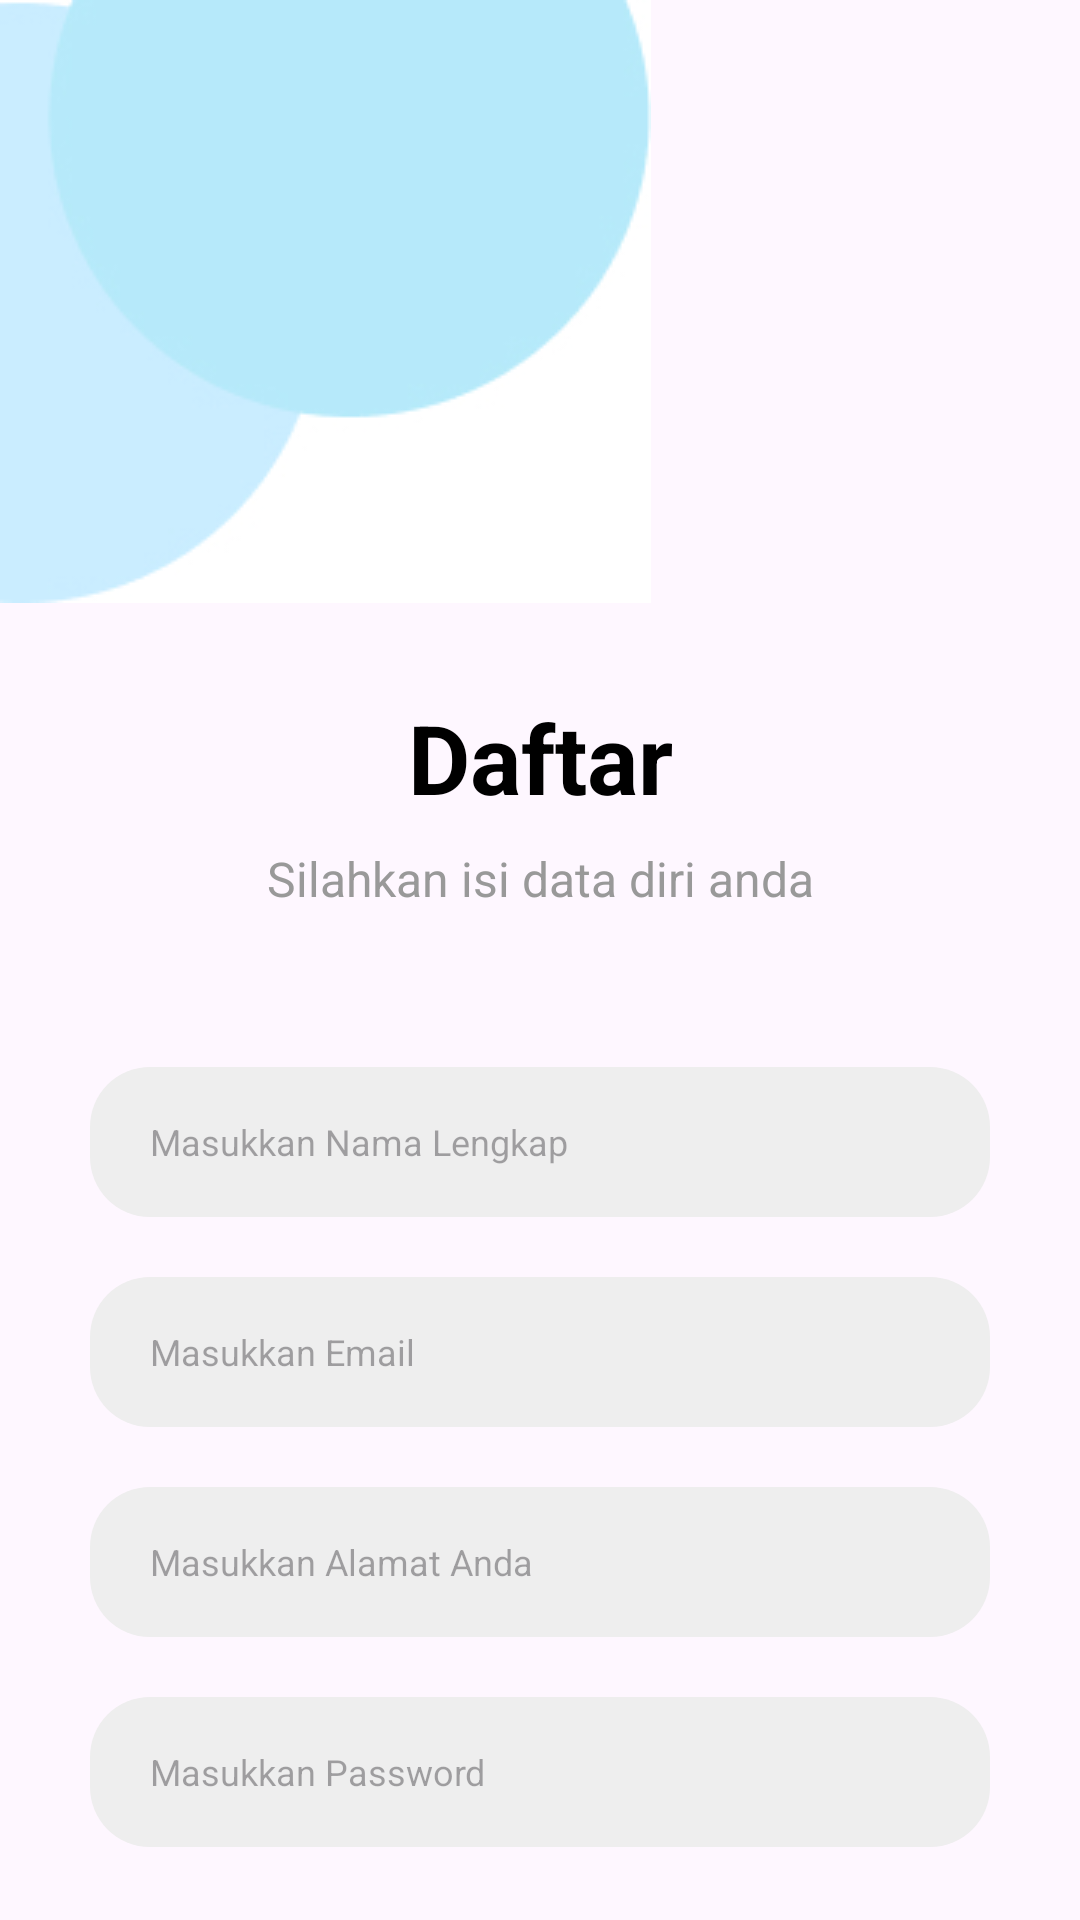

Reconstruct the res/layout file that produces this screen, plus the resources it refers to.
<!-- AndroidManifest.xml: application theme Theme.AppPelaporan -->
<!-- res/layout/fragment_daftar.xml -->
<?xml version="1.0" encoding="utf-8"?>
<androidx.constraintlayout.widget.ConstraintLayout
    xmlns:android="http://schemas.android.com/apk/res/android"
    xmlns:app="http://schemas.android.com/apk/res-auto"
    xmlns:tools="http://schemas.android.com/tools"
    android:layout_width="match_parent"
    android:layout_height="match_parent"
    tools:context=".DaftarFragment"
    >

    <ImageView
        android:id="@+id/shape"
        android:layout_width="wrap_content"
        android:layout_height="wrap_content"
        android:src="@drawable/shape"
        app:layout_constraintTop_toTopOf="parent"
        app:layout_constraintLeft_toLeftOf="parent"/>

    <TextView
        android:id="@+id/tv_daftar"
        android:layout_width="wrap_content"
        android:layout_height="wrap_content"
        android:text="@string/daftar"
        android:textStyle="bold"
        android:textSize="32sp"
        android:textColor="@color/black"
        android:layout_marginTop="30dp"
        app:layout_constraintTop_toBottomOf="@+id/shape"
        app:layout_constraintRight_toRightOf="parent"
        app:layout_constraintLeft_toLeftOf="parent"
        />

    <TextView
        android:id="@+id/tv_ketdaftar"
        android:layout_width="wrap_content"
        android:layout_height="wrap_content"
        android:text="@string/ketdaftar"
        android:textSize="16sp"
        android:textColor="@color/textgray"
        android:layout_marginTop="8dp"
        app:layout_constraintTop_toBottomOf="@+id/tv_daftar"
        app:layout_constraintRight_toRightOf="parent"
        app:layout_constraintLeft_toLeftOf="parent"
        />

    <EditText
        android:id="@+id/df_nama"
        android:layout_width="300dp"
        android:layout_height="50dp"
        android:hint="@string/dafnama"
        android:background="@drawable/rounded"
        android:backgroundTint="@color/smoothgray"
        android:paddingHorizontal="20dp"
        android:paddingVertical="10dp"
        android:textSize="12sp"
        android:textColor="@color/textgray"
        android:layout_marginTop="52dp"
        app:layout_constraintTop_toBottomOf="@+id/tv_ketdaftar"
        app:layout_constraintRight_toRightOf="parent"
        app:layout_constraintLeft_toLeftOf="parent"
        />
    <EditText
        android:id="@+id/df_email"
        android:layout_width="300dp"
        android:layout_height="50dp"
        android:hint="@string/dafnotelp"
        android:background="@drawable/rounded"
        android:backgroundTint="@color/smoothgray"
        android:paddingHorizontal="20dp"
        android:paddingVertical="10dp"
        android:inputType="textEmailAddress"
        android:textSize="12sp"
        android:textColor="@color/textgray"
        android:layout_marginTop="20dp"
        app:layout_constraintTop_toBottomOf="@+id/df_nama"
        app:layout_constraintRight_toRightOf="parent"
        app:layout_constraintLeft_toLeftOf="parent"
        />

    <EditText
        android:id="@+id/df_alamat"
        android:layout_width="300dp"
        android:layout_height="50dp"
        android:hint="@string/dafalamat"
        android:background="@drawable/rounded"
        android:backgroundTint="@color/smoothgray"
        android:paddingHorizontal="20dp"
        android:paddingVertical="10dp"
        android:textSize="12sp"
        android:textColor="@color/textgray"
        android:layout_marginTop="20dp"
        app:layout_constraintTop_toBottomOf="@+id/df_email"
        app:layout_constraintRight_toRightOf="parent"
        app:layout_constraintLeft_toLeftOf="parent"
        />
    <EditText
        android:id="@+id/df_password"
        android:layout_width="300dp"
        android:layout_height="50dp"
        android:hint="@string/dafpassword"
        android:background="@drawable/rounded"
        android:backgroundTint="@color/smoothgray"
        android:paddingHorizontal="20dp"
        android:inputType="textPassword"
        android:paddingVertical="10dp"
        android:textSize="12sp"
        android:textColor="@color/textgray"
        android:layout_marginTop="20dp"
        app:layout_constraintTop_toBottomOf="@+id/df_alamat"
        app:layout_constraintRight_toRightOf="parent"
        app:layout_constraintLeft_toLeftOf="parent"
        />
    <Button
        android:id="@+id/btn_daftar"
        android:layout_width="300dp"
        android:layout_height="65dp"
        android:backgroundTint="@color/secondary"
        android:text="@string/daftar"
        android:textSize="18sp"
        android:textStyle="bold"
        android:layout_marginTop="28dp"
        app:layout_constraintTop_toBottomOf="@+id/df_password"
        app:layout_constraintRight_toRightOf="parent"
        app:layout_constraintLeft_toLeftOf="parent"
        />
    <RelativeLayout
        android:layout_width="wrap_content"
        android:layout_height="wrap_content"
        android:layout_marginTop="6dp"
        app:layout_constraintTop_toBottomOf="@+id/btn_daftar"
        app:layout_constraintLeft_toLeftOf="parent"
        app:layout_constraintRight_toRightOf="parent">
        <TextView
            android:id="@+id/tv_sdhakun"
            android:layout_width="wrap_content"
            android:layout_height="wrap_content"
            android:text="Sudah Punya Akun?"
            android:textSize="12sp"
            android:textColor="@color/textgray"
            />
        <TextView
            android:id="@+id/tvdf_masuk"
            android:layout_width="wrap_content"
            android:layout_height="wrap_content"
            android:text="@string/masuk"
            android:textSize="12sp"
            android:textColor="@color/primary"
            android:layout_marginLeft="5dp"
            android:layout_toEndOf="@id/tv_sdhakun"
            />
    </RelativeLayout>
</androidx.constraintlayout.widget.ConstraintLayout>
<!-- resources referenced by this layout -->
<resources>
  <color name="black">#FF000000</color>
  <color name="primary">#2F68D7</color>
  <color name="secondary">#75C2F6</color>
  <color name="smoothgray">#EEEEEE</color>
  <color name="textgray">#999999</color>
  <!-- drawable rounded (drawable) -->
  <?xml version="1.0" encoding="utf-8"?>
  <shape
      xmlns:android="http://schemas.android.com/apk/res/android"
      android:shape="rectangle">
      <solid android:color="@color/primary" />
      <corners android:radius="20dp" />
  
  </shape>
  <!-- drawable shape: jpg bitmap (drawable, 7421 bytes) -->
  <string name="dafalamat">Masukkan Alamat Anda</string>
  <string name="dafnama">Masukkan Nama Lengkap</string>
  <string name="dafnotelp">Masukkan Email</string>
  <string name="dafpassword">Masukkan Password</string>
  <string name="daftar">Daftar</string>
  <string name="ketdaftar">Silahkan isi data diri anda</string>
  <string name="masuk">Masuk</string>
  <style name="Theme.AppPelaporan" parent="Base.Theme.AppPelaporan" />
  <style name="Base.Theme.AppPelaporan" parent="Theme.Material3.DayNight.NoActionBar">
          
          
      </style>
</resources>
